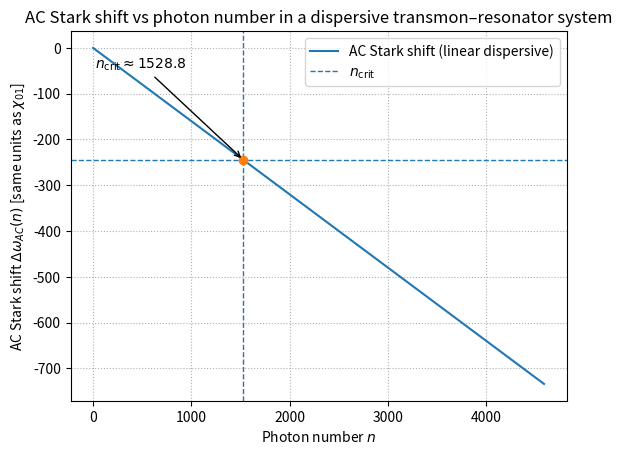

This chart was generated by the following Python code:
import numpy as np
import matplotlib.pyplot as plt

# === User inputs (edit these) ===
# All frequency-like quantities should use the same units (e.g. MHz or GHz).
# Then the AC Stark shift will come out in those units too.
chi_01 = -0.08    # dispersive shift for 0-1 transition (per photon / 2), e.g. in MHz
g      = 25   # coupling strength g, same units as chi_01 (e.g. MHz)
Delta  = 1955  # detuning Δ = ω_q - ω_r, same units
alpha  = -242  # anharmonicity α (ω_12 - ω_01), same units

# === Derived quantities ===

# Critical photon numbers for 0-1 and 1-2 transitions (approximate)
n_crit_01 = (Delta**2) / (4 * g**2)


# Take the most restrictive n_crit
n_crit = n_crit_01

# Range of photon numbers to plot (a bit beyond n_crit)
n_max = int(np.ceil(3 * n_crit))
n = np.arange(0, n_max + 1)

# Linear AC Stark shift vs n: Δω_AC(n) = 2 * χ_01 * n
ac_stark = 2 * chi_01 * n

# AC Stark shift at the critical photon number
ac_stark_crit = 2 * chi_01 * n_crit

# === Plot ===
fig, ax = plt.subplots()

ax.plot(n, ac_stark, label="AC Stark shift (linear dispersive)")

# Vertical dashed line at n_crit
ax.axvline(n_crit, linestyle="--", linewidth=1, label=r"$n_{\mathrm{crit}}$")

# Horizontal dashed line at AC Stark shift at n_crit
ax.axhline(ac_stark_crit, linestyle="--", linewidth=1)

# Mark and annotate the crossing point
ax.plot(n_crit, ac_stark_crit, "o")
ax.annotate(
    fr"$n_{{\rm crit}} \approx {n_crit:.1f}$",
    xy=(n_crit, ac_stark_crit),
    xytext=(0.05, 0.9),
    textcoords="axes fraction",
    arrowprops=dict(arrowstyle="->", lw=1),
)

ax.set_xlabel("Photon number $n$")
ax.set_ylabel("AC Stark shift $\\Delta\\omega_{AC}(n)$ [same units as $\\chi_{01}$]")
ax.set_title("AC Stark shift vs photon number in a dispersive transmon–resonator system")
ax.legend()
ax.grid(True, which="both", linestyle=":")

plt.show()
